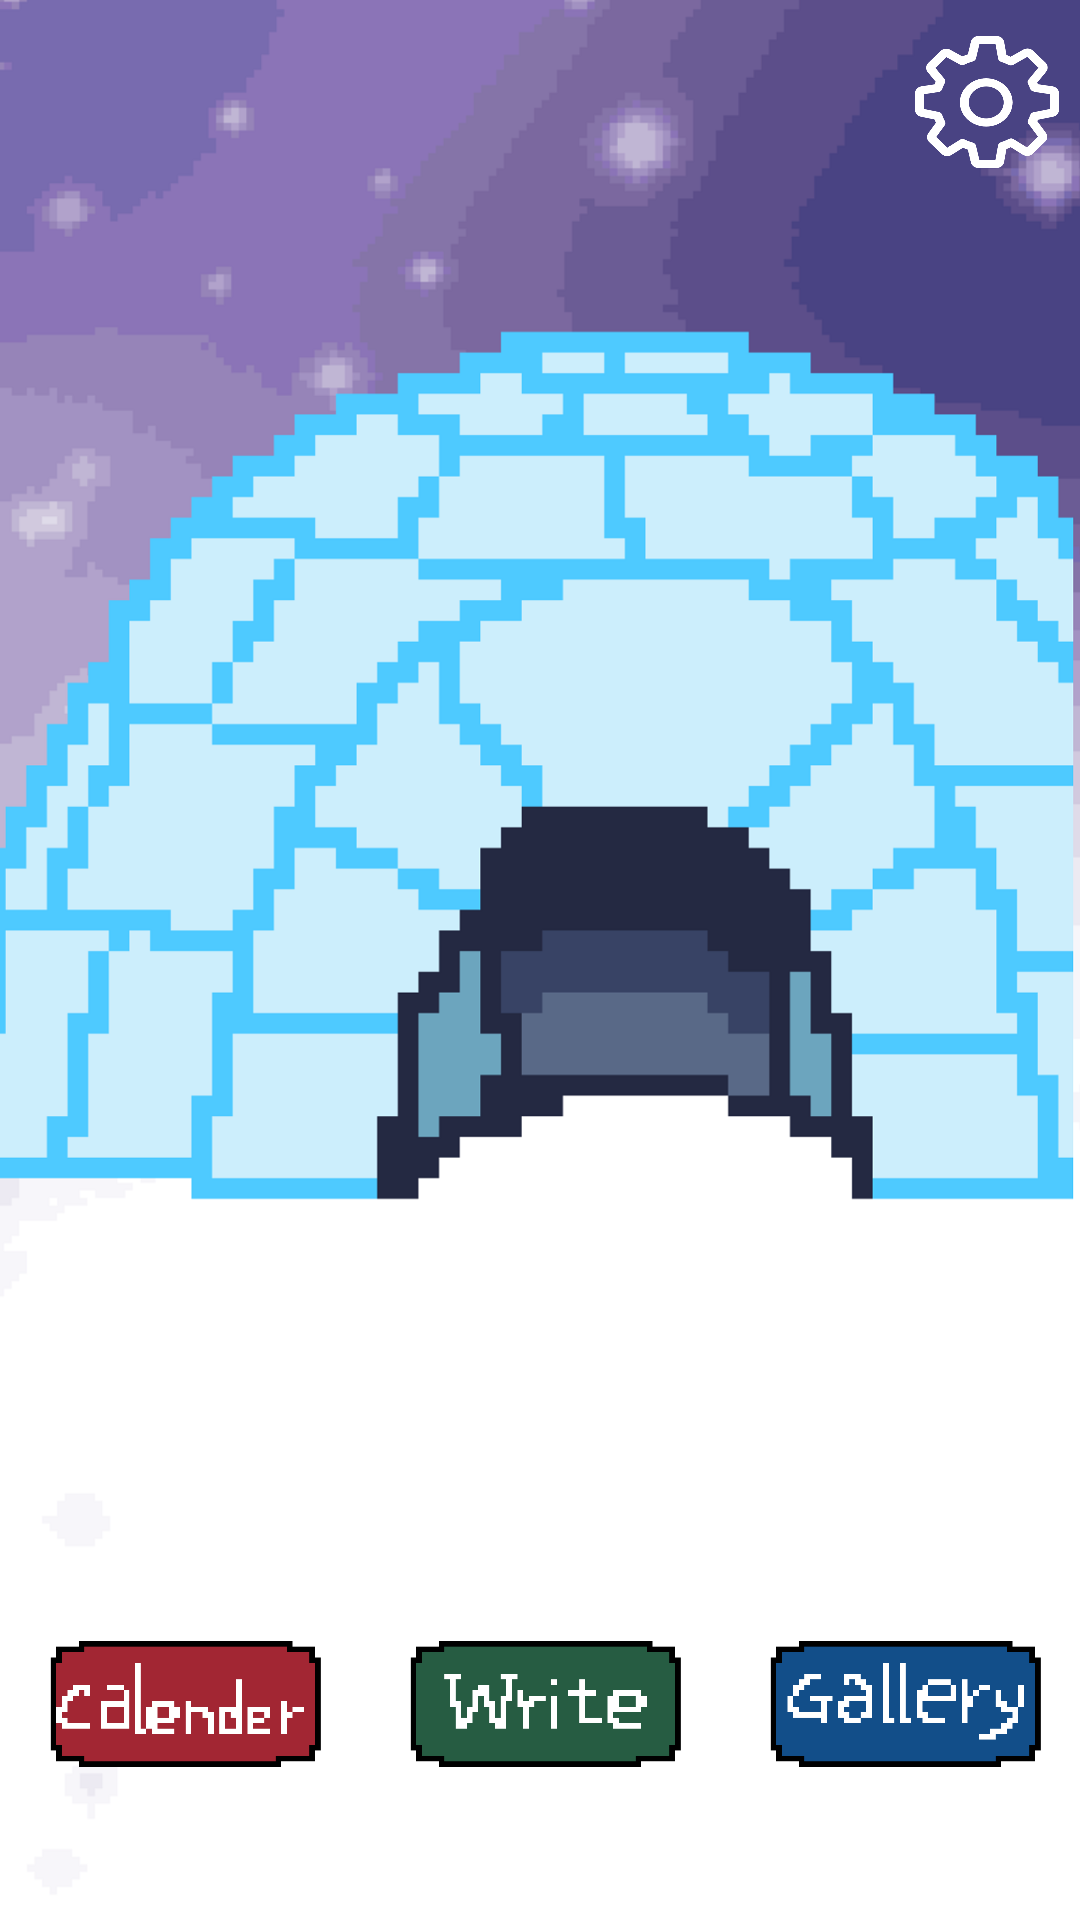

This screen was rendered from an Android layout file. Write that file and the resources it references.
<!-- AndroidManifest.xml: application theme AppTheme -->
<!-- res/layout/activity_main.xml -->
<?xml version="1.0" encoding="utf-8"?>
<RelativeLayout xmlns:android="http://schemas.android.com/apk/res/android"
    xmlns:app="http://schemas.android.com/apk/res-auto"
    xmlns:tools="http://schemas.android.com/tools"
    android:layout_width="match_parent"
    android:layout_height="match_parent"
    android:background="@drawable/app_background"
    android:id="@+id/MainActivity"
    tools:context=".MainActivity">

    


    
    <ImageButton
        android:id="@+id/optionBtn"
        android:layout_width="48dp"
        android:layout_height="44dp"
        android:layout_alignParentTop="true"
        android:layout_alignParentEnd="true"
        android:layout_alignParentRight="true"
        android:layout_marginTop="12dp"
        android:layout_marginEnd="7dp"
        android:layout_marginRight="7dp"
        android:background="@drawable/setting_white">
    </ImageButton>

    

    <ImageView
        android:id="@+id/mainImageView"
        android:layout_width="256dp"
        android:layout_height="292dp"
        android:layout_alignParentEnd="true"
        android:layout_alignParentBottom="true"
        android:layout_centerHorizontal="true"
        android:layout_marginEnd="64dp"
        android:layout_marginBottom="149dp"></ImageView>

    <LinearLayout
        android:layout_width="match_parent"
        android:layout_height="wrap_content"
        android:orientation="horizontal"
        android:layout_alignParentBottom="true"
        android:gravity="center">

        

        <ImageButton
            android:id="@+id/calBtn"
            android:layout_width="350px"
            android:layout_height="350px"
            android:layout_weight="1"
            android:background="@drawable/button_calendar"></ImageButton>

        

        <ImageButton
            android:id="@+id/writeBtn"
            android:layout_width="350px"
            android:layout_height="350px"
            android:layout_weight="1"
            android:background="@drawable/button_write"></ImageButton>

        

        <ImageButton
            android:id="@+id/galBtn"
            android:layout_width="350px"
            android:layout_height="350px"
            android:layout_weight="1"
            android:background="@drawable/button_gallery">
        </ImageButton>

    </LinearLayout>




</RelativeLayout>
<!-- resources referenced by this layout -->
<resources>
  <!-- drawable app_background: png bitmap (drawable, 89695 bytes) -->
  <!-- drawable button_calendar: png bitmap (drawable, 20449 bytes) -->
  <!-- drawable button_gallery: png bitmap (drawable, 20501 bytes) -->
  <!-- drawable button_write: png bitmap (drawable, 20447 bytes) -->
  <!-- drawable setting_white: png bitmap (drawable, 32170 bytes) -->
  <style name="AppTheme" parent="Theme.AppCompat.Light.DarkActionBar">
          
          <item name="colorPrimary">@color/colorPrimary</item>
          <item name="colorPrimaryDark">@color/colorPrimaryDark</item>
          <item name="colorAccent">@color/colorAccent</item>
          
          <item name="windowNoTitle">true</item>
      </style>
  <color name="colorPrimary">#008577</color>
  <color name="colorPrimaryDark">#00574B</color>
  <color name="colorAccent">#D81B60</color>
</resources>
